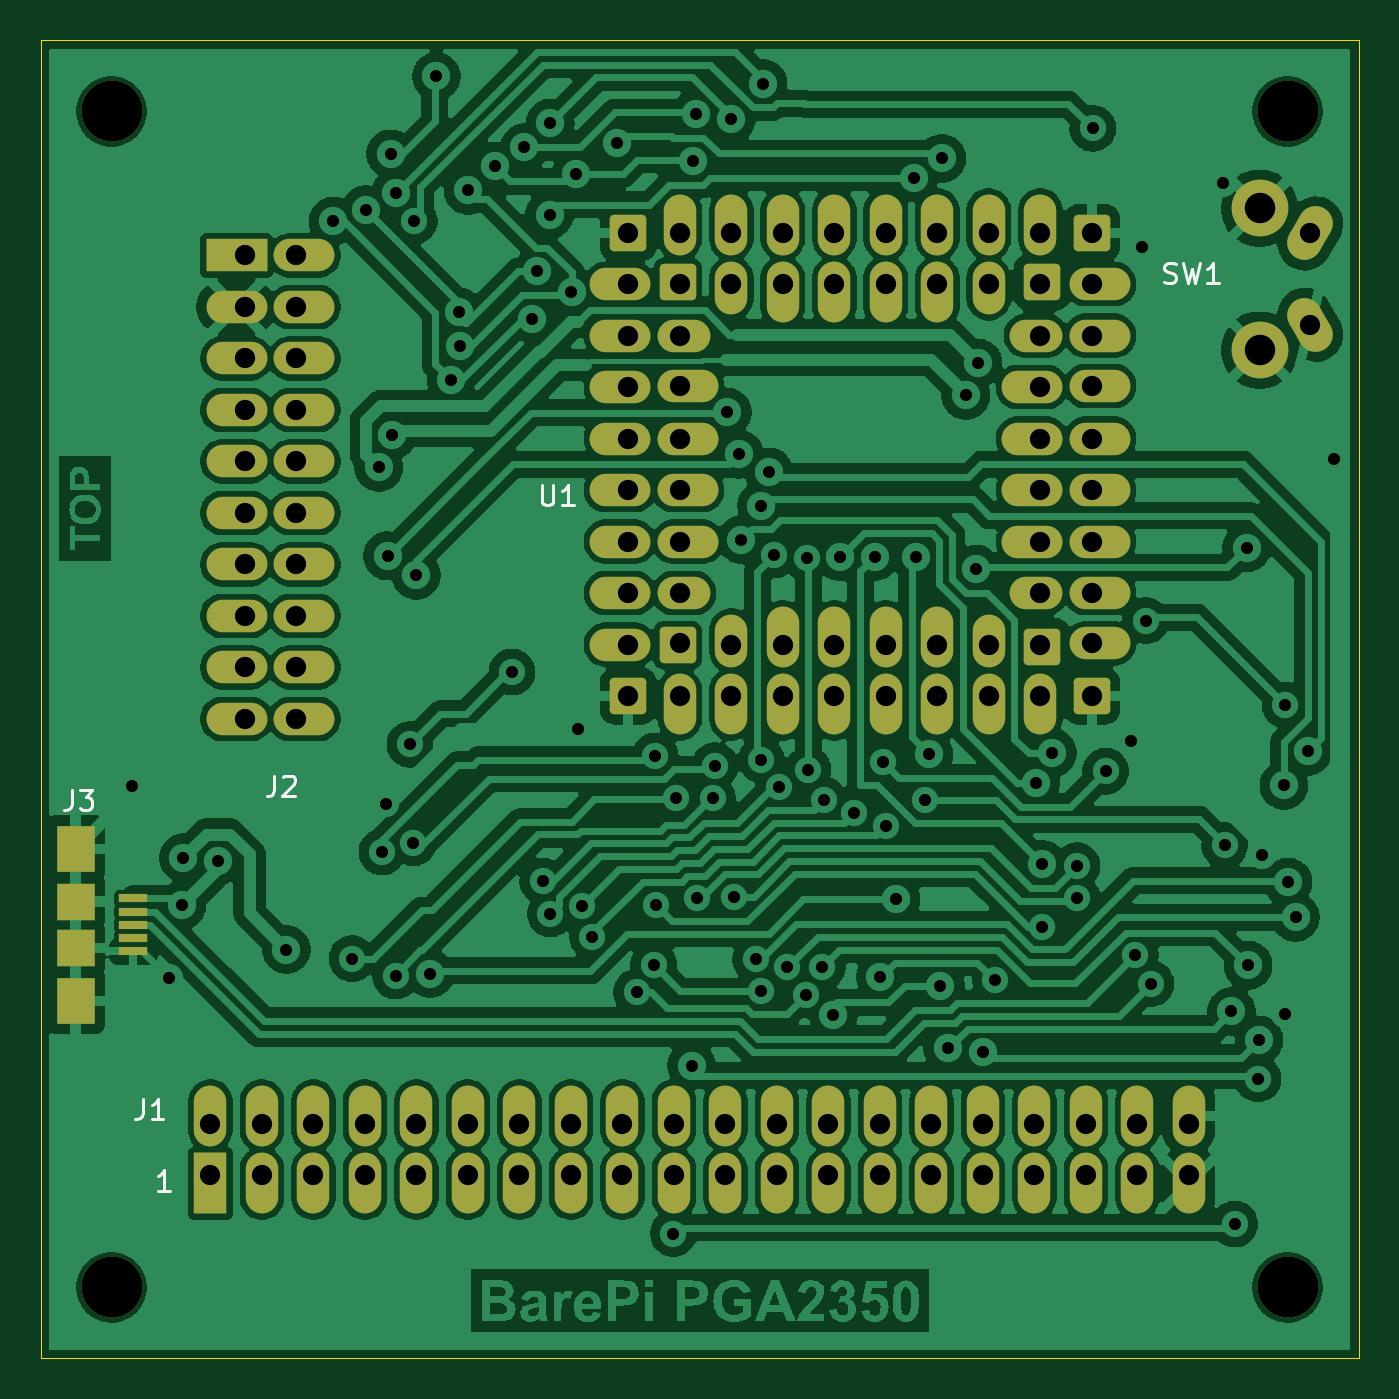
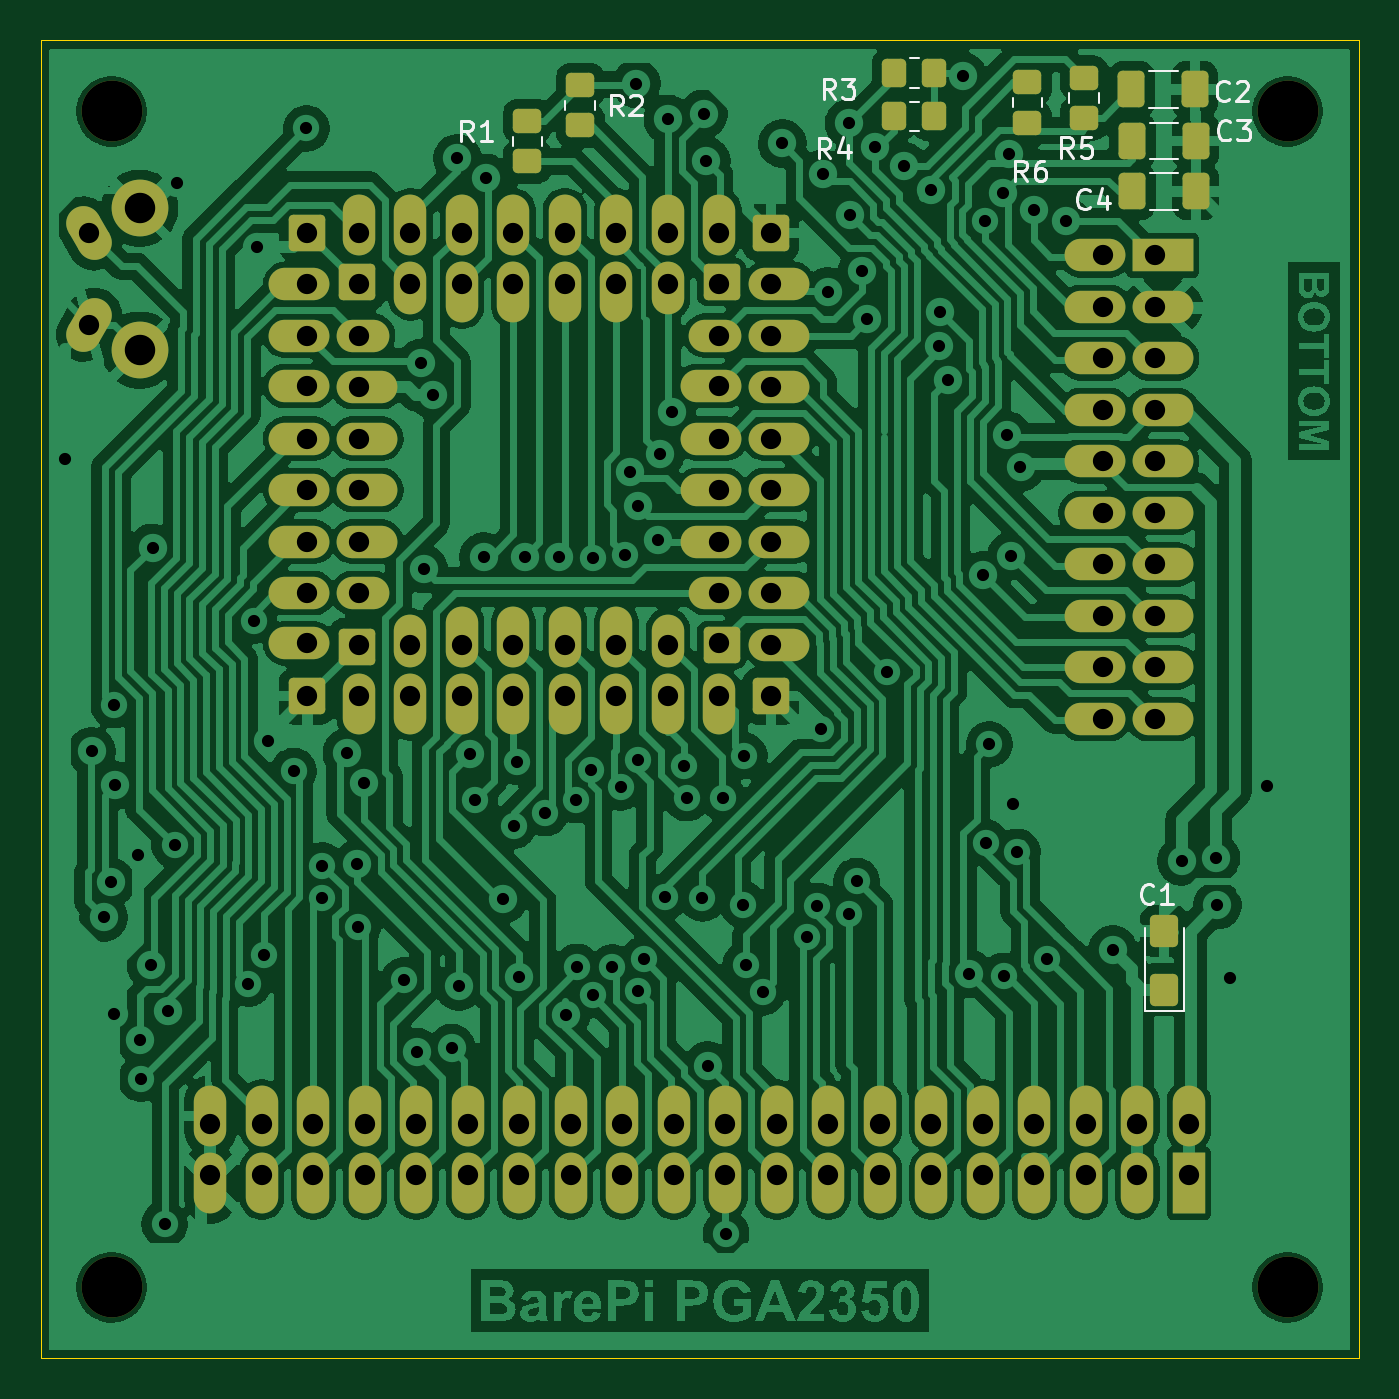
Circuit board: 11 layer files. Board 65.0 x 65.0 mm.
- bottom_copper: BarePi_PGA2350-B_Cu.gbr (277664 bytes)
- bottom_mask: BarePi_PGA2350-B_Mask.gbr (6905 bytes)
- paste: BarePi_PGA2350-B_Paste.gbr (2194 bytes)
- bottom_silk: BarePi_PGA2350-B_Silkscreen.gbr (11811 bytes)
- outline: BarePi_PGA2350-Edge_Cuts.gbr (619 bytes)
- top_copper: BarePi_PGA2350-F_Cu.gbr (278547 bytes)
- top_mask: BarePi_PGA2350-F_Mask.gbr (6041 bytes)
- paste: BarePi_PGA2350-F_Paste.gbr (785 bytes)
- top_silk: BarePi_PGA2350-F_Silkscreen.gbr (4736 bytes)
- drill: BarePi_PGA2350-NPTH.drl (377 bytes)
- drill: BarePi_PGA2350-PTH.drl (4037 bytes)

=== bottom_copper: BarePi_PGA2350-B_Cu.gbr (277664 bytes, source omitted) ===
=== bottom_mask: BarePi_PGA2350-B_Mask.gbr (6905 bytes, source withheld) ===
=== paste: BarePi_PGA2350-B_Paste.gbr (2194 bytes, source withheld) ===
=== bottom_silk: BarePi_PGA2350-B_Silkscreen.gbr (11811 bytes, source omitted) ===
=== outline: BarePi_PGA2350-Edge_Cuts.gbr ===
%TF.GenerationSoftware,KiCad,Pcbnew,9.0.7*%
%TF.CreationDate,2026-05-23T10:33:02+02:00*%
%TF.ProjectId,BarePi_PGA2350,42617265-5069-45f5-9047-41323335302e,rev?*%
%TF.SameCoordinates,Original*%
%TF.FileFunction,Profile,NP*%
%FSLAX46Y46*%
G04 Gerber Fmt 4.6, Leading zero omitted, Abs format (unit mm)*
G04 Created by KiCad (PCBNEW 9.0.7) date 2026-05-23 10:33:02*
%MOMM*%
%LPD*%
G01*
G04 APERTURE LIST*
%TA.AperFunction,Profile*%
%ADD10C,0.050000*%
%TD*%
G04 APERTURE END LIST*
D10*
X0Y0D02*
X0Y-65000000D01*
X65000000Y-65000000D02*
X65000000Y0D01*
X0Y-65000000D02*
X65000000Y-65000000D01*
X0Y0D02*
X65000000Y0D01*
M02*

=== top_copper: BarePi_PGA2350-F_Cu.gbr (278547 bytes, source omitted) ===
=== top_mask: BarePi_PGA2350-F_Mask.gbr (6041 bytes, source withheld) ===
=== paste: BarePi_PGA2350-F_Paste.gbr ===
%TF.GenerationSoftware,KiCad,Pcbnew,9.0.7*%
%TF.CreationDate,2026-05-23T10:33:02+02:00*%
%TF.ProjectId,BarePi_PGA2350,42617265-5069-45f5-9047-41323335302e,rev?*%
%TF.SameCoordinates,Original*%
%TF.FileFunction,Paste,Top*%
%TF.FilePolarity,Positive*%
%FSLAX46Y46*%
G04 Gerber Fmt 4.6, Leading zero omitted, Abs format (unit mm)*
G04 Created by KiCad (PCBNEW 9.0.7) date 2026-05-23 10:33:02*
%MOMM*%
%LPD*%
G01*
G04 APERTURE LIST*
%ADD10R,1.400000X0.400000*%
%ADD11R,1.900000X2.300000*%
%ADD12R,1.900000X1.800000*%
G04 APERTURE END LIST*
D10*
%TO.C,J3*%
X4570000Y-42320000D03*
X4570000Y-42970000D03*
X4570000Y-43620000D03*
X4570000Y-44270000D03*
X4570000Y-44920000D03*
D11*
X1720000Y-39870000D03*
D12*
X1720000Y-42470000D03*
X1720000Y-44770000D03*
D11*
X1720000Y-47370000D03*
%TD*%
M02*

=== top_silk: BarePi_PGA2350-F_Silkscreen.gbr ===
%TF.GenerationSoftware,KiCad,Pcbnew,9.0.7*%
%TF.CreationDate,2026-05-23T10:33:02+02:00*%
%TF.ProjectId,BarePi_PGA2350,42617265-5069-45f5-9047-41323335302e,rev?*%
%TF.SameCoordinates,Original*%
%TF.FileFunction,Legend,Top*%
%TF.FilePolarity,Positive*%
%FSLAX46Y46*%
G04 Gerber Fmt 4.6, Leading zero omitted, Abs format (unit mm)*
G04 Created by KiCad (PCBNEW 9.0.7) date 2026-05-23 10:33:02*
%MOMM*%
%LPD*%
G01*
G04 APERTURE LIST*
%ADD10C,0.150000*%
G04 APERTURE END LIST*
D10*
X5047866Y-52206419D02*
X5047866Y-52920704D01*
X5047866Y-52920704D02*
X5000247Y-53063561D01*
X5000247Y-53063561D02*
X4905009Y-53158800D01*
X4905009Y-53158800D02*
X4762152Y-53206419D01*
X4762152Y-53206419D02*
X4666914Y-53206419D01*
X6047866Y-53206419D02*
X5476438Y-53206419D01*
X5762152Y-53206419D02*
X5762152Y-52206419D01*
X5762152Y-52206419D02*
X5666914Y-52349276D01*
X5666914Y-52349276D02*
X5571676Y-52444514D01*
X5571676Y-52444514D02*
X5476438Y-52492133D01*
X6370588Y-56729819D02*
X5799160Y-56729819D01*
X6084874Y-56729819D02*
X6084874Y-55729819D01*
X6084874Y-55729819D02*
X5989636Y-55872676D01*
X5989636Y-55872676D02*
X5894398Y-55967914D01*
X5894398Y-55967914D02*
X5799160Y-56015533D01*
X24708095Y-21934819D02*
X24708095Y-22744342D01*
X24708095Y-22744342D02*
X24755714Y-22839580D01*
X24755714Y-22839580D02*
X24803333Y-22887200D01*
X24803333Y-22887200D02*
X24898571Y-22934819D01*
X24898571Y-22934819D02*
X25089047Y-22934819D01*
X25089047Y-22934819D02*
X25184285Y-22887200D01*
X25184285Y-22887200D02*
X25231904Y-22839580D01*
X25231904Y-22839580D02*
X25279523Y-22744342D01*
X25279523Y-22744342D02*
X25279523Y-21934819D01*
X26279523Y-22934819D02*
X25708095Y-22934819D01*
X25993809Y-22934819D02*
X25993809Y-21934819D01*
X25993809Y-21934819D02*
X25898571Y-22077676D01*
X25898571Y-22077676D02*
X25803333Y-22172914D01*
X25803333Y-22172914D02*
X25708095Y-22220533D01*
X11529166Y-36254819D02*
X11529166Y-36969104D01*
X11529166Y-36969104D02*
X11481547Y-37111961D01*
X11481547Y-37111961D02*
X11386309Y-37207200D01*
X11386309Y-37207200D02*
X11243452Y-37254819D01*
X11243452Y-37254819D02*
X11148214Y-37254819D01*
X11957738Y-36350057D02*
X12005357Y-36302438D01*
X12005357Y-36302438D02*
X12100595Y-36254819D01*
X12100595Y-36254819D02*
X12338690Y-36254819D01*
X12338690Y-36254819D02*
X12433928Y-36302438D01*
X12433928Y-36302438D02*
X12481547Y-36350057D01*
X12481547Y-36350057D02*
X12529166Y-36445295D01*
X12529166Y-36445295D02*
X12529166Y-36540533D01*
X12529166Y-36540533D02*
X12481547Y-36683390D01*
X12481547Y-36683390D02*
X11910119Y-37254819D01*
X11910119Y-37254819D02*
X12529166Y-37254819D01*
X1546666Y-36944819D02*
X1546666Y-37659104D01*
X1546666Y-37659104D02*
X1499047Y-37801961D01*
X1499047Y-37801961D02*
X1403809Y-37897200D01*
X1403809Y-37897200D02*
X1260952Y-37944819D01*
X1260952Y-37944819D02*
X1165714Y-37944819D01*
X1927619Y-36944819D02*
X2546666Y-36944819D01*
X2546666Y-36944819D02*
X2213333Y-37325771D01*
X2213333Y-37325771D02*
X2356190Y-37325771D01*
X2356190Y-37325771D02*
X2451428Y-37373390D01*
X2451428Y-37373390D02*
X2499047Y-37421009D01*
X2499047Y-37421009D02*
X2546666Y-37516247D01*
X2546666Y-37516247D02*
X2546666Y-37754342D01*
X2546666Y-37754342D02*
X2499047Y-37849580D01*
X2499047Y-37849580D02*
X2451428Y-37897200D01*
X2451428Y-37897200D02*
X2356190Y-37944819D01*
X2356190Y-37944819D02*
X2070476Y-37944819D01*
X2070476Y-37944819D02*
X1975238Y-37897200D01*
X1975238Y-37897200D02*
X1927619Y-37849580D01*
X55426667Y-11917200D02*
X55569524Y-11964819D01*
X55569524Y-11964819D02*
X55807619Y-11964819D01*
X55807619Y-11964819D02*
X55902857Y-11917200D01*
X55902857Y-11917200D02*
X55950476Y-11869580D01*
X55950476Y-11869580D02*
X55998095Y-11774342D01*
X55998095Y-11774342D02*
X55998095Y-11679104D01*
X55998095Y-11679104D02*
X55950476Y-11583866D01*
X55950476Y-11583866D02*
X55902857Y-11536247D01*
X55902857Y-11536247D02*
X55807619Y-11488628D01*
X55807619Y-11488628D02*
X55617143Y-11441009D01*
X55617143Y-11441009D02*
X55521905Y-11393390D01*
X55521905Y-11393390D02*
X55474286Y-11345771D01*
X55474286Y-11345771D02*
X55426667Y-11250533D01*
X55426667Y-11250533D02*
X55426667Y-11155295D01*
X55426667Y-11155295D02*
X55474286Y-11060057D01*
X55474286Y-11060057D02*
X55521905Y-11012438D01*
X55521905Y-11012438D02*
X55617143Y-10964819D01*
X55617143Y-10964819D02*
X55855238Y-10964819D01*
X55855238Y-10964819D02*
X55998095Y-11012438D01*
X56331429Y-10964819D02*
X56569524Y-11964819D01*
X56569524Y-11964819D02*
X56760000Y-11250533D01*
X56760000Y-11250533D02*
X56950476Y-11964819D01*
X56950476Y-11964819D02*
X57188572Y-10964819D01*
X58093333Y-11964819D02*
X57521905Y-11964819D01*
X57807619Y-11964819D02*
X57807619Y-10964819D01*
X57807619Y-10964819D02*
X57712381Y-11107676D01*
X57712381Y-11107676D02*
X57617143Y-11202914D01*
X57617143Y-11202914D02*
X57521905Y-11250533D01*
M02*

=== drill: BarePi_PGA2350-NPTH.drl ===
M48
; DRILL file {KiCad 9.0.7} date 2026-05-23T10:33:05+0200
; FORMAT={-:-/ absolute / metric / decimal}
; #@! TF.CreationDate,2026-05-23T10:33:05+02:00
; #@! TF.GenerationSoftware,Kicad,Pcbnew,9.0.7
; #@! TF.FileFunction,NonPlated,1,2,NPTH
FMAT,2
METRIC
; #@! TA.AperFunction,NonPlated,NPTH,ComponentDrill
T1C3.000
%
G90
G05
T1
X3.5Y-3.5
X3.5Y-61.5
X61.5Y-3.5
X61.5Y-61.5
M30

=== drill: BarePi_PGA2350-PTH.drl ===
M48
; DRILL file {KiCad 9.0.7} date 2026-05-23T10:33:05+0200
; FORMAT={-:-/ absolute / metric / decimal}
; #@! TF.CreationDate,2026-05-23T10:33:05+02:00
; #@! TF.GenerationSoftware,Kicad,Pcbnew,9.0.7
; #@! TF.FileFunction,Plated,1,2,PTH
FMAT,2
METRIC
; #@! TA.AperFunction,Plated,PTH,ViaDrill
T1C0.600
; #@! TA.AperFunction,Plated,PTH,ComponentDrill
T2C1.000
; #@! TA.AperFunction,Plated,PTH,ComponentDrill
T3C1.500
%
G90
G05
T1
X4.51Y-36.76
X6.32Y-46.23
X6.963Y-42.648
X7.04Y-40.314
X8.732Y-40.48
X12.12Y-44.84
X14.423Y-8.91
X15.366Y-45.288
X16.029Y-8.354
X16.674Y-21.048
X16.835Y-40.022
X17.05Y-37.65
X17.118Y-25.417
X17.261Y-5.595
X17.35Y-19.47
X17.507Y-46.135
X17.518Y-7.532
X18.215Y-34.718
X18.37Y-39.571
X18.425Y-8.911
X18.521Y-26.377
X19.216Y-46.026
X19.514Y-1.776
X20.247Y-16.747
X20.629Y-13.393
X20.671Y-15.093
X21.08Y-7.392
X22.398Y-6.214
X23.243Y-31.149
X23.861Y-5.276
X24.22Y-13.72
X24.486Y-11.39
X24.756Y-41.468
X25.099Y-8.591
X25.128Y-4.083
X25.136Y-43.073
X26.18Y-12.385
X26.415Y-6.566
X26.49Y-33.98
X26.689Y-42.688
X27.215Y-44.199
X28.423Y-5.08
X29.388Y-46.945
X30.232Y-45.585
X30.3Y-35.29
X30.34Y-42.64
X31.2Y-58.85
X31.348Y-37.353
X32.103Y-50.56
X32.175Y-5.96
X32.301Y-3.63
X32.358Y-42.315
X33.135Y-37.364
X33.27Y-35.77
X33.862Y-18.338
X34.067Y-3.878
X34.198Y-42.241
X34.45Y-20.41
X34.558Y-24.619
X35.263Y-45.324
X35.527Y-46.902
X35.546Y-35.478
X35.549Y-22.939
X35.622Y-2.139
X35.911Y-21.278
X36.179Y-25.383
X36.393Y-36.835
X36.812Y-45.723
X37.757Y-47.088
X37.774Y-25.514
X37.834Y-35.961
X38.545Y-45.695
X38.61Y-37.465
X39.092Y-48.058
X39.423Y-25.464
X40.109Y-38.095
X41.129Y-25.464
X41.411Y-46.191
X41.529Y-35.571
X41.679Y-38.725
X42.19Y-42.36
X43.05Y-6.78
X43.151Y-25.464
X43.594Y-37.486
X43.809Y-35.206
X44.371Y-46.645
X44.448Y-5.813
X44.73Y-49.698
X45.628Y-17.51
X46.111Y-26.069
X46.23Y-15.92
X46.46Y-49.9
X47.083Y-46.36
X49.073Y-36.626
X49.372Y-43.714
X49.401Y-40.635
X49.896Y-35.138
X51.119Y-40.708
X51.128Y-42.316
X51.89Y-4.34
X52.527Y-36.042
X53.791Y-34.57
X53.983Y-45.115
X54.32Y-10.2
X54.494Y-28.615
X54.75Y-46.518
X58.3Y-7.01
X58.398Y-39.695
X58.729Y-47.889
X58.885Y-58.38
X59.48Y-25.03
X59.551Y-45.61
X60.036Y-51.208
X60.08Y-49.3
X60.221Y-40.177
X61.316Y-36.742
X61.38Y-32.78
X61.38Y-48.02
X61.521Y-41.51
X61.892Y-43.249
X62.49Y-35.06
X63.79Y-20.62
T2
X8.37Y-53.43
X8.37Y-55.97
X10.06Y-10.6
X10.06Y-13.14
X10.06Y-15.68
X10.06Y-18.22
X10.06Y-20.76
X10.06Y-23.3
X10.06Y-25.84
X10.06Y-28.38
X10.06Y-30.92
X10.06Y-33.46
X10.91Y-53.43
X10.91Y-55.97
X12.6Y-10.6
X12.6Y-13.14
X12.6Y-15.68
X12.6Y-18.22
X12.6Y-20.76
X12.6Y-23.3
X12.6Y-25.84
X12.6Y-28.38
X12.6Y-30.92
X12.6Y-33.46
X13.45Y-53.43
X13.45Y-55.97
X15.99Y-53.43
X15.99Y-55.97
X18.53Y-53.43
X18.53Y-55.97
X21.07Y-53.43
X21.07Y-55.97
X23.61Y-53.43
X23.61Y-55.97
X26.15Y-53.43
X26.15Y-55.97
X28.69Y-53.43
X28.69Y-55.97
X28.98Y-9.48
X28.98Y-12.02
X28.98Y-14.56
X28.98Y-17.1
X28.98Y-19.64
X28.98Y-22.18
X28.98Y-24.72
X28.98Y-27.26
X28.98Y-29.8
X28.98Y-32.34
X31.23Y-53.43
X31.23Y-55.97
X31.52Y-17.035
X31.52Y-29.735
X31.52Y-9.48
X31.52Y-12.02
X31.52Y-14.56
X31.52Y-19.64
X31.52Y-22.18
X31.52Y-24.72
X31.52Y-27.26
X31.52Y-32.34
X33.77Y-53.43
X33.77Y-55.97
X34.06Y-9.48
X34.06Y-12.02
X34.06Y-29.8
X34.06Y-32.34
X36.31Y-53.43
X36.31Y-55.97
X36.6Y-9.48
X36.6Y-12.02
X36.6Y-29.8
X36.6Y-32.34
X38.85Y-53.43
X38.85Y-55.97
X39.14Y-9.48
X39.14Y-12.02
X39.14Y-29.8
X39.14Y-32.34
X41.39Y-53.43
X41.39Y-55.97
X41.68Y-9.48
X41.68Y-12.02
X41.68Y-29.8
X41.68Y-32.34
X43.93Y-53.43
X43.93Y-55.97
X44.22Y-9.48
X44.22Y-12.02
X44.22Y-29.8
X44.22Y-32.34
X46.47Y-53.43
X46.47Y-55.97
X46.76Y-9.48
X46.76Y-12.02
X46.76Y-29.8
X46.76Y-32.34
X49.01Y-53.43
X49.01Y-55.97
X49.3Y-9.48
X49.3Y-12.02
X49.3Y-14.56
X49.3Y-17.1
X49.3Y-19.64
X49.3Y-22.18
X49.3Y-24.72
X49.3Y-27.26
X49.3Y-29.8
X49.3Y-32.34
X51.55Y-53.43
X51.55Y-55.97
X51.84Y-17.035
X51.84Y-29.735
X51.84Y-9.48
X51.84Y-12.02
X51.84Y-14.56
X51.84Y-19.64
X51.84Y-22.18
X51.84Y-24.72
X51.84Y-27.26
X51.84Y-32.34
X54.09Y-53.43
X54.09Y-55.97
X56.63Y-53.43
X56.63Y-55.97
X62.615Y-9.52
X62.615Y-14.02
T3
X60.115Y-8.27
X60.115Y-15.27
M30
